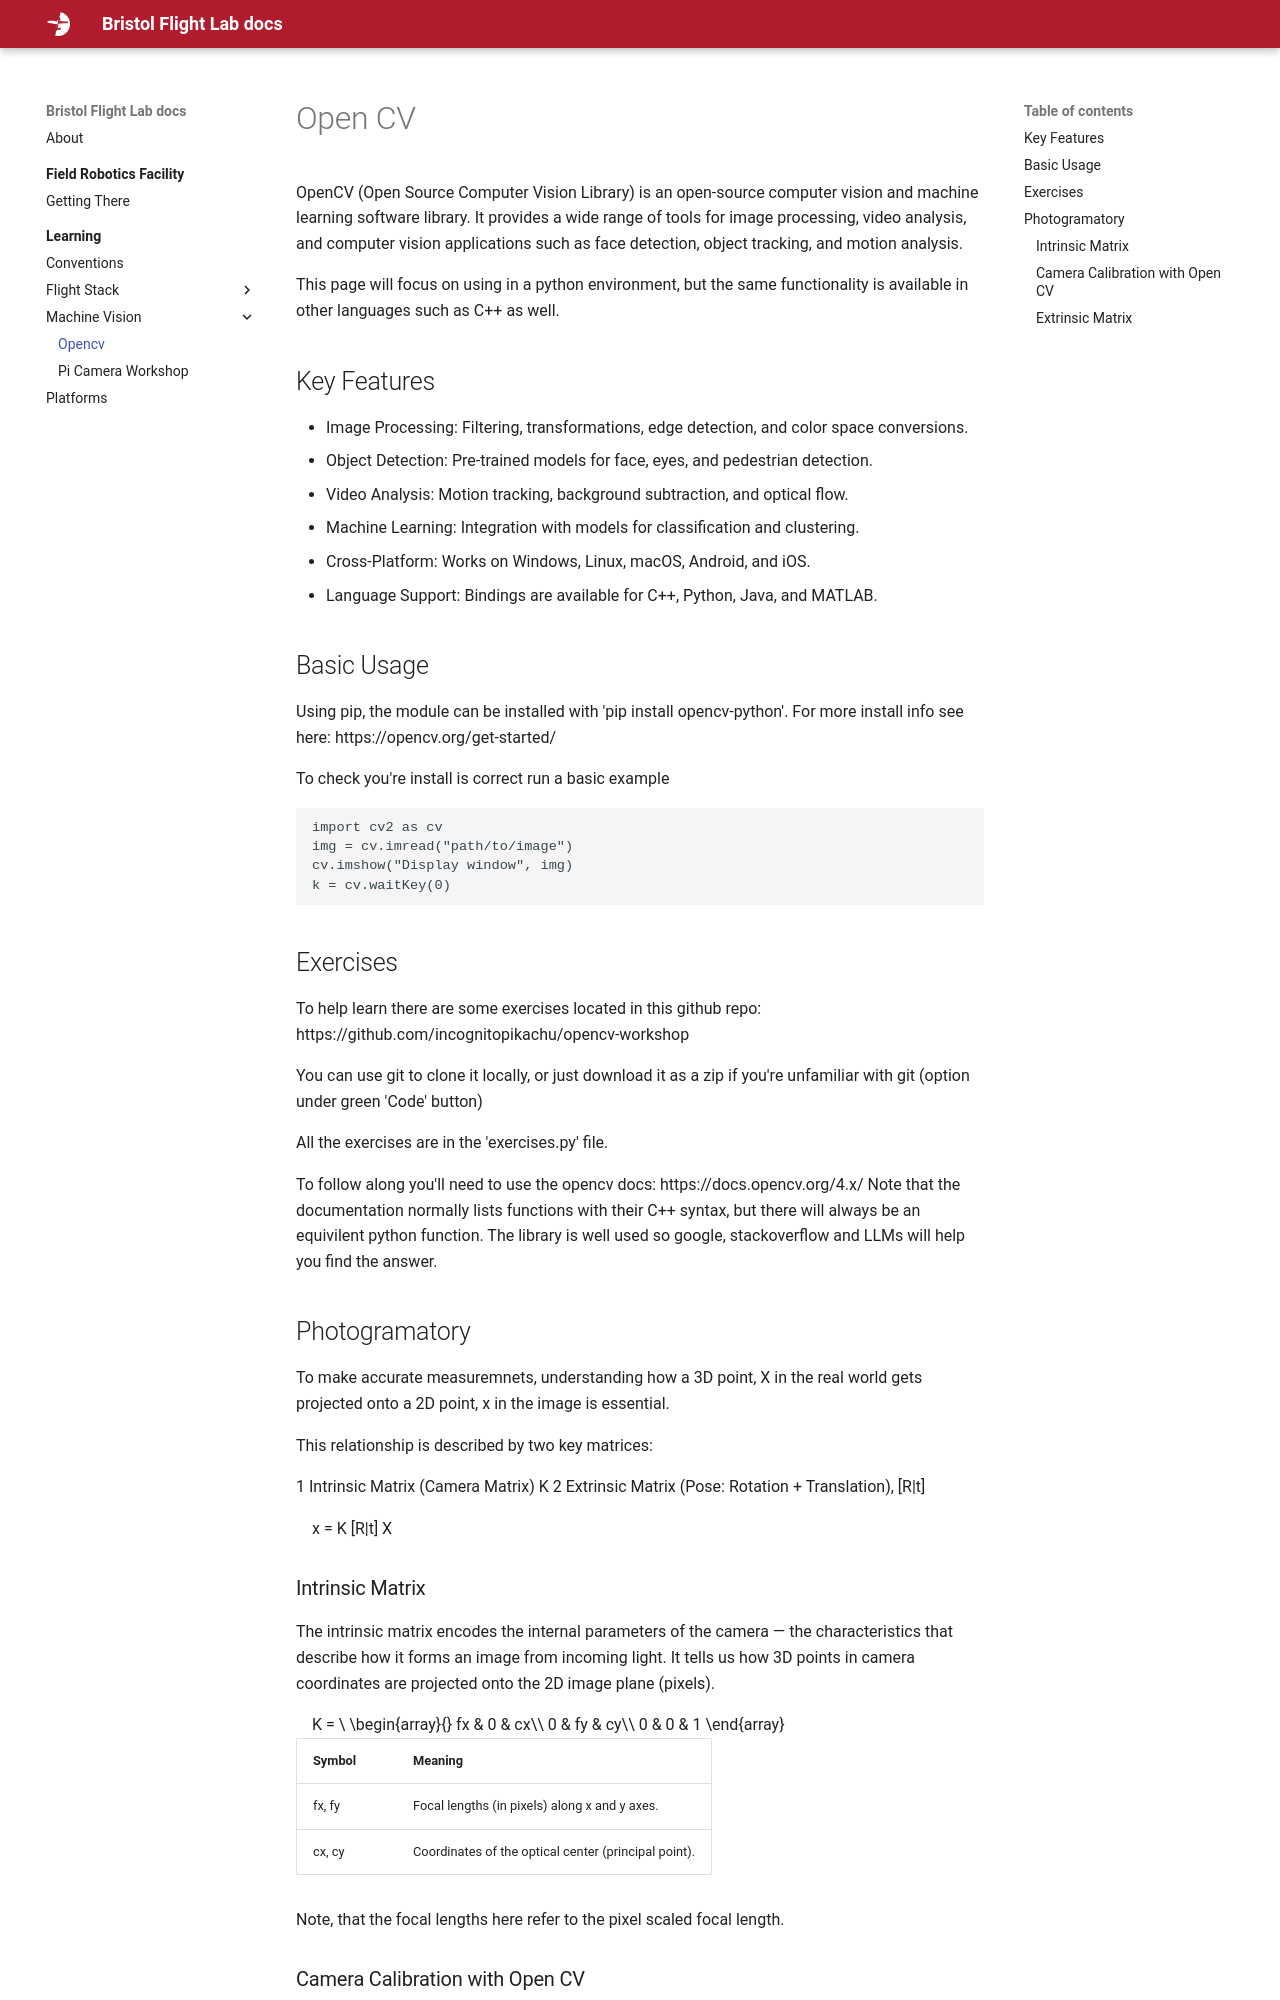

repository: BristolFlightLab/bristolflightlab.github.io · page: learning/machine_vision/opencv/index.html · generator: mkdocs

# Open CV
OpenCV (Open Source Computer Vision Library) is an open-source computer vision and machine learning software library. It provides a wide range of tools for image processing, video analysis, and computer vision applications such as face detection, object tracking, and motion analysis.

This page will focus on using in a python environment, but the same functionality is available in other languages such as C++ as well.

## Key Features
- Image Processing: Filtering, transformations, edge detection, and color space conversions.
- Object Detection: Pre-trained models for face, eyes, and pedestrian detection.
- Video Analysis: Motion tracking, background subtraction, and optical flow.
- Machine Learning: Integration with models for classification and clustering.
- Cross-Platform: Works on Windows, Linux, macOS, Android, and iOS.
- Language Support: Bindings are available for C++, Python, Java, and MATLAB.

## Basic Usage
Using pip, the module can be installed with 'pip install opencv-python'. For more install info see here: https://opencv.org/get-started/

To check you're install is correct run a basic example

    import cv2 as cv
    img = cv.imread("path/to/image")
    cv.imshow("Display window", img)
    k = cv.waitKey(0) 

## Exercises
To help learn there are some exercises located in this github repo: https://github.com/incognitopikachu/opencv-workshop

You can use git to clone it locally, or just download it as a zip if you're unfamiliar with git (option under green 'Code' button)

All the exercises are in the 'exercises.py' file.

To follow along you'll need to use the opencv docs: https://docs.opencv.org/4.x/
Note that the documentation normally lists functions with their C++ syntax, but there will always be an equivilent python function. The library is well used so google, stackoverflow and LLMs will help you find the answer.

## Photogramatory
<!-- this could be an entire page -->
To make accurate measuremnets, understanding how a 3D point, X in the real world gets projected onto a 2D point, x in the image is essential.

This relationship is described by two key matrices:

1 Intrinsic Matrix (Camera Matrix) K
2 Extrinsic Matrix (Pose: Rotation + Translation), [R|t]

$$
x = K [R|t] X
$$
